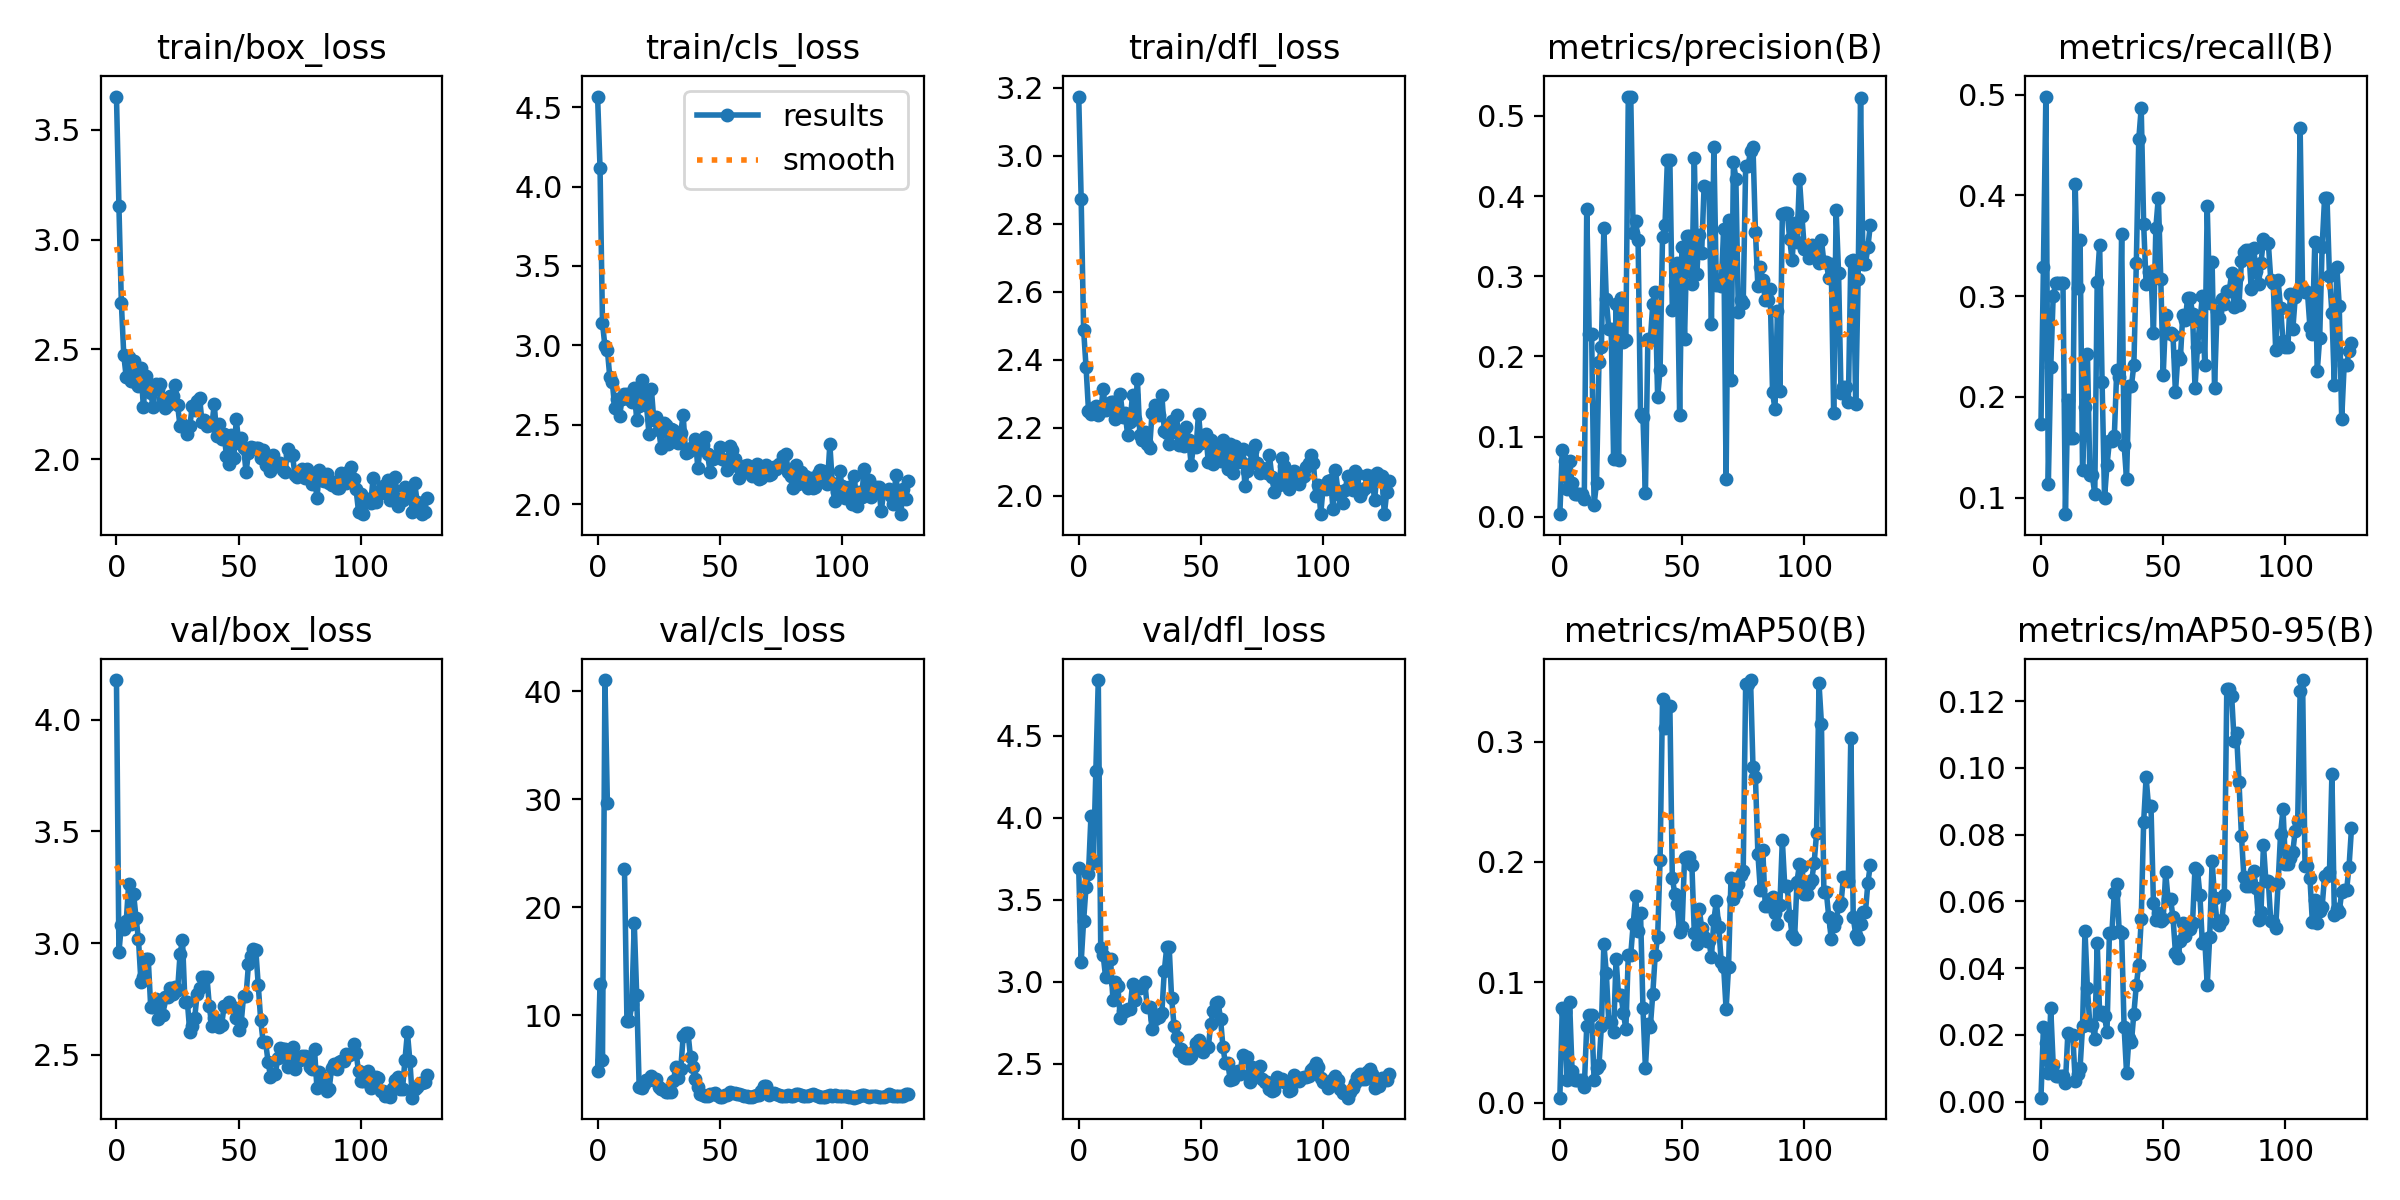

Data behind this chart, as committed beside it:
epoch, train/box_loss, train/cls_loss, train/dfl_loss, metrics/precision(B), metrics/recall(B), metrics/mAP50(B), metrics/mAP50-95(B), val/box_loss, val/cls_loss, val/dfl_loss, lr/pg0, lr/pg1, lr/pg2
0, 3.651, 4.566, 3.174, 0.00325, 0.1734, 0.00416, 0.0012, 4.177, 4.856, 3.69, 6e-05, 6e-05, 6e-05
1, 3.155, 4.115, 2.873, 0.08303, 0.3285, 0.07848, 0.02224, 2.959, 12.84, 3.119, 0.0001299, 0.0001299, 0.0001299
2, 2.712, 3.142, 2.488, 0.07004, 0.4981, 0.07497, 0.01749, 3.08, 5.883, 3.37, 0.0001996, 0.0001996, 0.0001996
3, 2.473, 2.995, 2.378, 0.03504, 0.1133, 0.01885, 0.00846, 3.065, 41.03, 3.58, 0.0002692, 0.0002692, 0.0002692
4, 2.373, 2.973, 2.25, 0.06904, 0.2293, 0.08328, 0.02798, 3.1, 29.68, 3.658, 0.0003387, 0.0003387, 0.0003387
5, 2.465, 2.799, 2.24, 0.04154, 0.3005, 0.02664, 0.01111, 3.266, inf, 4.008, 0.000408, 0.000408, 0.000408
6, 2.356, 2.773, 2.259, 0.02813, 0.3127, 0.01887, 0.00778, 3.084, inf, 3.724, 0.0004772, 0.0004772, 0.0004772
7, 2.449, 2.609, 2.265, 0.02813, 0.3127, 0.01887, 0.00778, 3.221, inf, 4.282, 0.0005462, 0.0005462, 0.0005462
8, 2.346, 2.661, 2.236, 0.02813, 0.3127, 0.01887, 0.00778, 3.113, inf, 4.838, 0.0006151, 0.0006151, 0.0006151
9, 2.336, 2.556, 2.25, 0.02813, 0.3127, 0.01887, 0.00778, 3.017, inf, 3.207, 0.0006838, 0.0006838, 0.0006838
10, 2.415, 2.663, 2.312, 0.02232, 0.08366, 0.01297, 0.00559, 2.828, inf, 3.161, 0.0007525, 0.0007525, 0.0007525
11, 2.237, 2.697, 2.251, 0.3843, 0.1973, 0.06362, 0.02056, 2.849, 23.49, 3.027, 0.000821, 0.000821, 0.000821
12, 2.378, 2.693, 2.265, 0.2285, 0.159, 0.07246, 0.02005, 2.928, 9.452, 3.138, 0.0008893, 0.0008893, 0.0008893
13, 2.341, 2.663, 2.275, 0.2285, 0.159, 0.07246, 0.02005, 2.928, 9.452, 3.138, 0.0009575, 0.0009575, 0.0009575
14, 2.304, 2.644, 2.274, 0.0146, 0.4111, 0.01917, 0.00622, 2.715, 11.07, 2.889, 0.0009861, 0.0009861, 0.0009861
15, 2.237, 2.731, 2.224, 0.0425, 0.3082, 0.02905, 0.0083, 2.716, 18.52, 3, 0.0009861, 0.0009861, 0.0009861
16, 2.342, 2.529, 2.24, 0.1929, 0.3559, 0.03094, 0.01021, 2.748, 11.85, 2.973, 0.0009851, 0.0009851, 0.0009851
17, 2.32, 2.617, 2.299, 0.2123, 0.1279, 0.06355, 0.02257, 2.66, 3.384, 2.779, 0.0009842, 0.0009842, 0.0009842
18, 2.344, 2.78, 2.232, 0.3603, 0.1904, 0.1319, 0.05124, 2.726, 3.246, 2.823, 0.0009832, 0.0009832, 0.0009832
19, 2.273, 2.71, 2.244, 0.2715, 0.2431, 0.1081, 0.03401, 2.679, 3.591, 2.82, 0.0009822, 0.0009822, 0.0009822
20, 2.235, 2.624, 2.178, 0.2342, 0.1221, 0.06731, 0.02292, 2.76, 3.995, 2.832, 0.0009812, 0.0009812, 0.0009812
21, 2.246, 2.445, 2.216, 0.2342, 0.1221, 0.06731, 0.02292, 2.76, 3.995, 2.832, 0.0009802, 0.0009802, 0.0009802
22, 2.287, 2.726, 2.297, 0.07212, 0.1035, 0.0586, 0.01874, 2.798, 4.388, 2.984, 0.0009792, 0.0009792, 0.0009792
23, 2.289, 2.529, 2.225, 0.2656, 0.3143, 0.1197, 0.04756, 2.772, 4.007, 2.89, 0.0009782, 0.0009782, 0.0009782
24, 2.34, 2.548, 2.342, 0.07116, 0.3511, 0.08937, 0.0264, 2.804, 4.094, 2.963, 0.0009772, 0.0009772, 0.0009772
25, 2.245, 2.468, 2.178, 0.2733, 0.2145, 0.08914, 0.02686, 2.789, 3.386, 2.96, 0.0009762, 0.0009762, 0.0009762
26, 2.152, 2.356, 2.162, 0.218, 0.1, 0.07458, 0.02554, 2.949, 3.158, 2.976, 0.0009752, 0.0009752, 0.0009752
27, 2.162, 2.51, 2.188, 0.2205, 0.1323, 0.06093, 0.02093, 3.016, 3.02, 3, 0.0009743, 0.0009743, 0.0009743
28, 2.151, 2.497, 2.15, 0.5242, 0.1562, 0.1231, 0.05065, 2.737, 2.869, 2.847, 0.0009733, 0.0009733, 0.0009733
29, 2.113, 2.377, 2.14, 0.5242, 0.1562, 0.1231, 0.05065, 2.737, 2.869, 2.847, 0.0009723, 0.0009723, 0.0009723
30, 2.15, 2.472, 2.243, 0.3537, 0.1609, 0.1483, 0.06267, 2.601, 2.889, 2.712, 0.0009713, 0.0009713, 0.0009713
31, 2.244, 2.467, 2.266, 0.3692, 0.227, 0.1719, 0.06525, 2.631, 3.938, 2.773, 0.0009703, 0.0009703, 0.0009703
32, 2.223, 2.403, 2.244, 0.3452, 0.22, 0.1424, 0.05106, 2.667, 5.16, 2.797, 0.0009693, 0.0009693, 0.0009693
33, 2.265, 2.389, 2.237, 0.1284, 0.3617, 0.1576, 0.0504, 2.773, 4.219, 2.786, 0.0009683, 0.0009683, 0.0009683
34, 2.278, 2.452, 2.297, 0.124, 0.1526, 0.07826, 0.02244, 2.797, 4.967, 2.811, 0.0009673, 0.0009673, 0.0009673
35, 2.169, 2.563, 2.191, 0.02934, 0.1184, 0.02885, 0.00872, 2.85, 8.025, 3.065, 0.0009663, 0.0009663, 0.0009663
36, 2.178, 2.323, 2.183, 0.2215, 0.2113, 0.06563, 0.01913, 2.849, 8.326, 3.21, 0.0009654, 0.0009654, 0.0009654
37, 2.153, 2.333, 2.151, 0.2199, 0.2113, 0.06277, 0.01796, 2.849, 8.326, 3.21, 0.0009644, 0.0009644, 0.0009644
38, 2.155, 2.353, 2.219, 0.265, 0.2318, 0.09012, 0.02631, 2.717, 6.079, 2.898, 0.0009634, 0.0009634, 0.0009634
39, 2.154, 2.351, 2.188, 0.2804, 0.3326, 0.1226, 0.03496, 2.627, 5.223, 2.73, 0.0009624, 0.0009624, 0.0009624
40, 2.251, 2.413, 2.237, 0.1492, 0.4557, 0.1373, 0.04103, 2.663, 4.122, 2.666, 0.0009614, 0.0009614, 0.0009614
41, 2.106, 2.229, 2.15, 0.1832, 0.4867, 0.2017, 0.05462, 2.636, 3.383, 2.575, 0.0009604, 0.0009604, 0.0009604
42, 2.16, 2.364, 2.174, 0.3492, 0.3715, 0.3357, 0.08383, 2.627, 2.717, 2.587, 0.0009594, 0.0009594, 0.0009594
43, 2.094, 2.377, 2.145, 0.3635, 0.3119, 0.3113, 0.09718, 2.632, 2.636, 2.542, 0.0009584, 0.0009584, 0.0009584
44, 2.116, 2.422, 2.2, 0.4452, 0.3244, 0.3296, 0.08845, 2.718, 2.551, 2.538, 0.0009574, 0.0009574, 0.0009574
45, 2.014, 2.316, 2.164, 0.4452, 0.3244, 0.3296, 0.08845, 2.718, 2.551, 2.538, 0.0009564, 0.0009564, 0.0009564
46, 1.978, 2.205, 2.091, 0.2585, 0.2639, 0.1869, 0.05967, 2.735, 2.697, 2.548, 0.0009555, 0.0009555, 0.0009555
47, 2.11, 2.283, 2.152, 0.2887, 0.3681, 0.1736, 0.05432, 2.719, 2.737, 2.575, 0.0009545, 0.0009545, 0.0009545
48, 2.005, 2.299, 2.141, 0.3161, 0.3979, 0.1649, 0.05668, 2.712, 2.777, 2.623, 0.0009535, 0.0009535, 0.0009535
49, 2.182, 2.304, 2.241, 0.1275, 0.3172, 0.1416, 0.05422, 2.667, 2.631, 2.643, 0.0009525, 0.0009525, 0.0009525
50, 2.075, 2.362, 2.156, 0.3362, 0.2219, 0.1456, 0.05483, 2.611, 2.391, 2.592, 0.0009515, 0.0009515, 0.0009515
51, 2.095, 2.286, 2.16, 0.2214, 0.281, 0.2033, 0.06871, 2.642, 2.451, 2.573, 0.0009505, 0.0009505, 0.0009505
52, 2.052, 2.281, 2.181, 0.3501, 0.2633, 0.2044, 0.06066, 2.765, 2.635, 2.603, 0.0009495, 0.0009495, 0.0009495
53, 1.943, 2.216, 2.098, 0.3501, 0.2633, 0.2044, 0.06066, 2.765, 2.635, 2.603, 0.0009485, 0.0009485, 0.0009485
54, 2.029, 2.366, 2.162, 0.291, 0.2612, 0.1976, 0.05529, 2.907, 2.88, 2.739, 0.0009475, 0.0009475, 0.0009475
55, 2.054, 2.341, 2.094, 0.4472, 0.2044, 0.141, 0.0446, 2.945, 2.814, 2.822, 0.0009465, 0.0009465, 0.0009465
56, 2.051, 2.284, 2.123, 0.3034, 0.2405, 0.1321, 0.04304, 2.976, 2.783, 2.871, 0.0009455, 0.0009455, 0.0009455
57, 2.052, 2.243, 2.138, 0.3513, 0.2378, 0.1611, 0.04811, 2.968, 2.693, 2.876, 0.0009446, 0.0009446, 0.0009446
58, 2.05, 2.168, 2.101, 0.3287, 0.2811, 0.1455, 0.05368, 2.814, 2.648, 2.774, 0.0009436, 0.0009436, 0.0009436
59, 2.007, 2.197, 2.164, 0.4125, 0.2759, 0.1376, 0.0496, 2.654, 2.591, 2.601, 0.0009426, 0.0009426, 0.0009426
... 68 more rows
